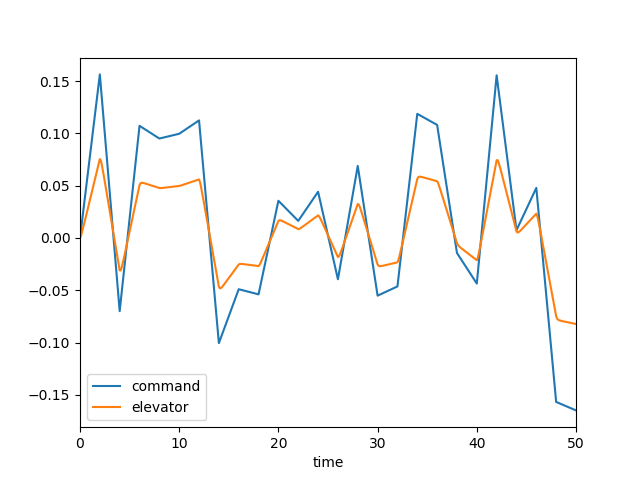

Data behind this chart, as committed beside it:
, time, dec, de, mode, u, w, q, theta
0, 0.0, 0.0, 0.0, 2.0, 0.0, 0.0, 0.0, 0.0
1, 0.1, 0.007817, 0.002152, 2.0, 0.000217, -0.003016, -0.0001308, -4.2253686842741445e-06
2, 0.2, 0.01563, 0.005415, 2.0, 0.001158, -0.01693, -0.000555, -3.570425178622827e-05
3, 0.3, 0.02345, 0.009086, 2.0, 0.003273, -0.04909, -0.00129, -0.0001253
4, 0.4, 0.03127, 0.01291, 2.0, 0.006954, -0.1055, -0.002299, -0.0003025
5, 0.5, 0.03909, 0.01678, 2.0, 0.01254, -0.1906, -0.00353, -0.0005922
6, 0.6, 0.0469, 0.02068, 2.0, 0.0203, -0.3074, -0.004925, -0.001014
7, 0.7, 0.05472, 0.02458, 2.0, 0.03046, -0.4576, -0.006429, -0.001581
8, 0.8, 0.06254, 0.02849, 2.0, 0.04319, -0.6413, -0.007993, -0.002301
9, 0.9, 0.07036, 0.0324, 2.0, 0.05862, -0.8581, -0.00957, -0.003179
10, 1.0, 0.07817, 0.03631, 2.0, 0.07681, -1.106, -0.01112, -0.004214
11, 1.1, 0.08599, 0.04022, 2.0, 0.09782, -1.384, -0.01262, -0.005402
12, 1.2, 0.09381, 0.04413, 2.0, 0.1217, -1.687, -0.01404, -0.006736
13, 1.3, 0.1016, 0.04803, 2.0, 0.1483, -2.015, -0.01536, -0.008207
14, 1.4, 0.1094, 0.05194, 2.0, 0.1777, -2.362, -0.01657, -0.009804
15, 1.5, 0.1173, 0.05585, 2.0, 0.2098, -2.726, -0.01766, -0.01152
16, 1.6, 0.1251, 0.05976, 2.0, 0.2446, -3.103, -0.01863, -0.01333
17, 1.7, 0.1329, 0.06367, 2.0, 0.2819, -3.49, -0.01948, -0.01524
18, 1.8, 0.1407, 0.06758, 2.0, 0.3218, -3.884, -0.02021, -0.01722
19, 1.9, 0.1485, 0.07149, 2.0, 0.364, -4.283, -0.02083, -0.01928
20, 2.0, 0.1563, 0.0754, 2.0, 0.4087, -4.684, -0.02136, -0.02139
21, 2.1, 0.145, 0.07404, 2.0, 0.4551, -5.077, -0.02147, -0.02353
22, 2.2, 0.1337, 0.06996, 2.0, 0.502, -5.442, -0.02079, -0.02565
23, 2.3, 0.1224, 0.06488, 2.0, 0.5482, -5.758, -0.01929, -0.02766
24, 2.4, 0.1111, 0.05944, 2.0, 0.5928, -6.011, -0.01706, -0.02949
25, 2.5, 0.09977, 0.05386, 2.0, 0.6349, -6.188, -0.01425, -0.03106
26, 2.6, 0.08846, 0.04823, 2.0, 0.6738, -6.282, -0.01101, -0.03232
27, 2.7, 0.07714, 0.04259, 2.0, 0.7089, -6.289, -0.007478, -0.03325
28, 2.8, 0.06582, 0.03693, 2.0, 0.7399, -6.207, -0.003794, -0.03382
29, 2.9, 0.05451, 0.03128, 2.0, 0.7665, -6.038, -7.337541319429874e-05, -0.03401
30, 3.0, 0.04319, 0.02562, 2.0, 0.7885, -5.787, 0.003585, -0.03383
31, 3.1, 0.03188, 0.01996, 2.0, 0.8057, -5.459, 0.007098, -0.0333
32, 3.2, 0.02056, 0.0143, 2.0, 0.8184, -5.062, 0.0104, -0.03242
33, 3.3, 0.009247, 0.008645, 2.0, 0.8264, -4.604, 0.01345, -0.03123
34, 3.4, -0.002068, 0.002988, 2.0, 0.83, -4.094, 0.0162, -0.02974
35, 3.5, -0.01338, -0.00267, 2.0, 0.8293, -3.54, 0.01864, -0.028
36, 3.6, -0.0247, -0.008328, 2.0, 0.8246, -2.951, 0.02076, -0.02603
37, 3.7, -0.03601, -0.01399, 2.0, 0.816, -2.335, 0.02256, -0.02386
38, 3.8, -0.04733, -0.01964, 2.0, 0.8038, -1.702, 0.02406, -0.02152
39, 3.9, -0.05865, -0.0253, 2.0, 0.7882, -1.057, 0.02527, -0.01906
40, 4.0, -0.06996, -0.03096, 2.0, 0.7694, -0.4065, 0.02623, -0.01648
41, 4.1, -0.0611, -0.03106, 2.0, 0.7482, 0.2352, 0.02662, -0.01383
42, 4.2, -0.05225, -0.0283, 2.0, 0.726, 0.8435, 0.02604, -0.01119
43, 4.3, -0.04339, -0.02448, 2.0, 0.7042, 1.396, 0.0245, -0.008652
44, 4.4, -0.03453, -0.02028, 2.0, 0.6839, 1.874, 0.02212, -0.006314
45, 4.5, -0.02567, -0.01594, 2.0, 0.666, 2.263, 0.01905, -0.004251
46, 4.6, -0.01681, -0.01154, 2.0, 0.6514, 2.556, 0.01549, -0.00252
47, 4.7, -0.007956, -0.00712, 2.0, 0.6406, 2.747, 0.01159, -0.001163
48, 4.8, 0.0009023, -0.002695, 2.0, 0.6341, 2.834, 0.007519, -0.0002068
49, 4.9, 0.00976, 0.001733, 2.0, 0.6322, 2.821, 0.003404, 0.0003394
50, 5.0, 0.01862, 0.006161, 2.0, 0.6351, 2.713, -0.0006369, 0.0004769
51, 5.1, 0.02748, 0.01059, 2.0, 0.6428, 2.515, -0.004508, 0.000218
52, 5.2, 0.03633, 0.01502, 2.0, 0.6554, 2.236, -0.008133, -0.0004161
53, 5.3, 0.04519, 0.01945, 2.0, 0.6726, 1.887, -0.01146, -0.001398
54, 5.4, 0.05405, 0.02388, 2.0, 0.6944, 1.477, -0.01444, -0.002696
55, 5.5, 0.06291, 0.02831, 2.0, 0.7205, 1.016, -0.01706, -0.004273
56, 5.6, 0.07177, 0.03273, 2.0, 0.7505, 0.5148, -0.0193, -0.006094
57, 5.7, 0.08062, 0.03716, 2.0, 0.7844, -0.01691, -0.02118, -0.008121
58, 5.8, 0.08948, 0.04159, 2.0, 0.8217, -0.57, -0.02271, -0.01032
59, 5.9, 0.09834, 0.04602, 2.0, 0.8622, -1.136, -0.0239, -0.01265
... 441 more rows
